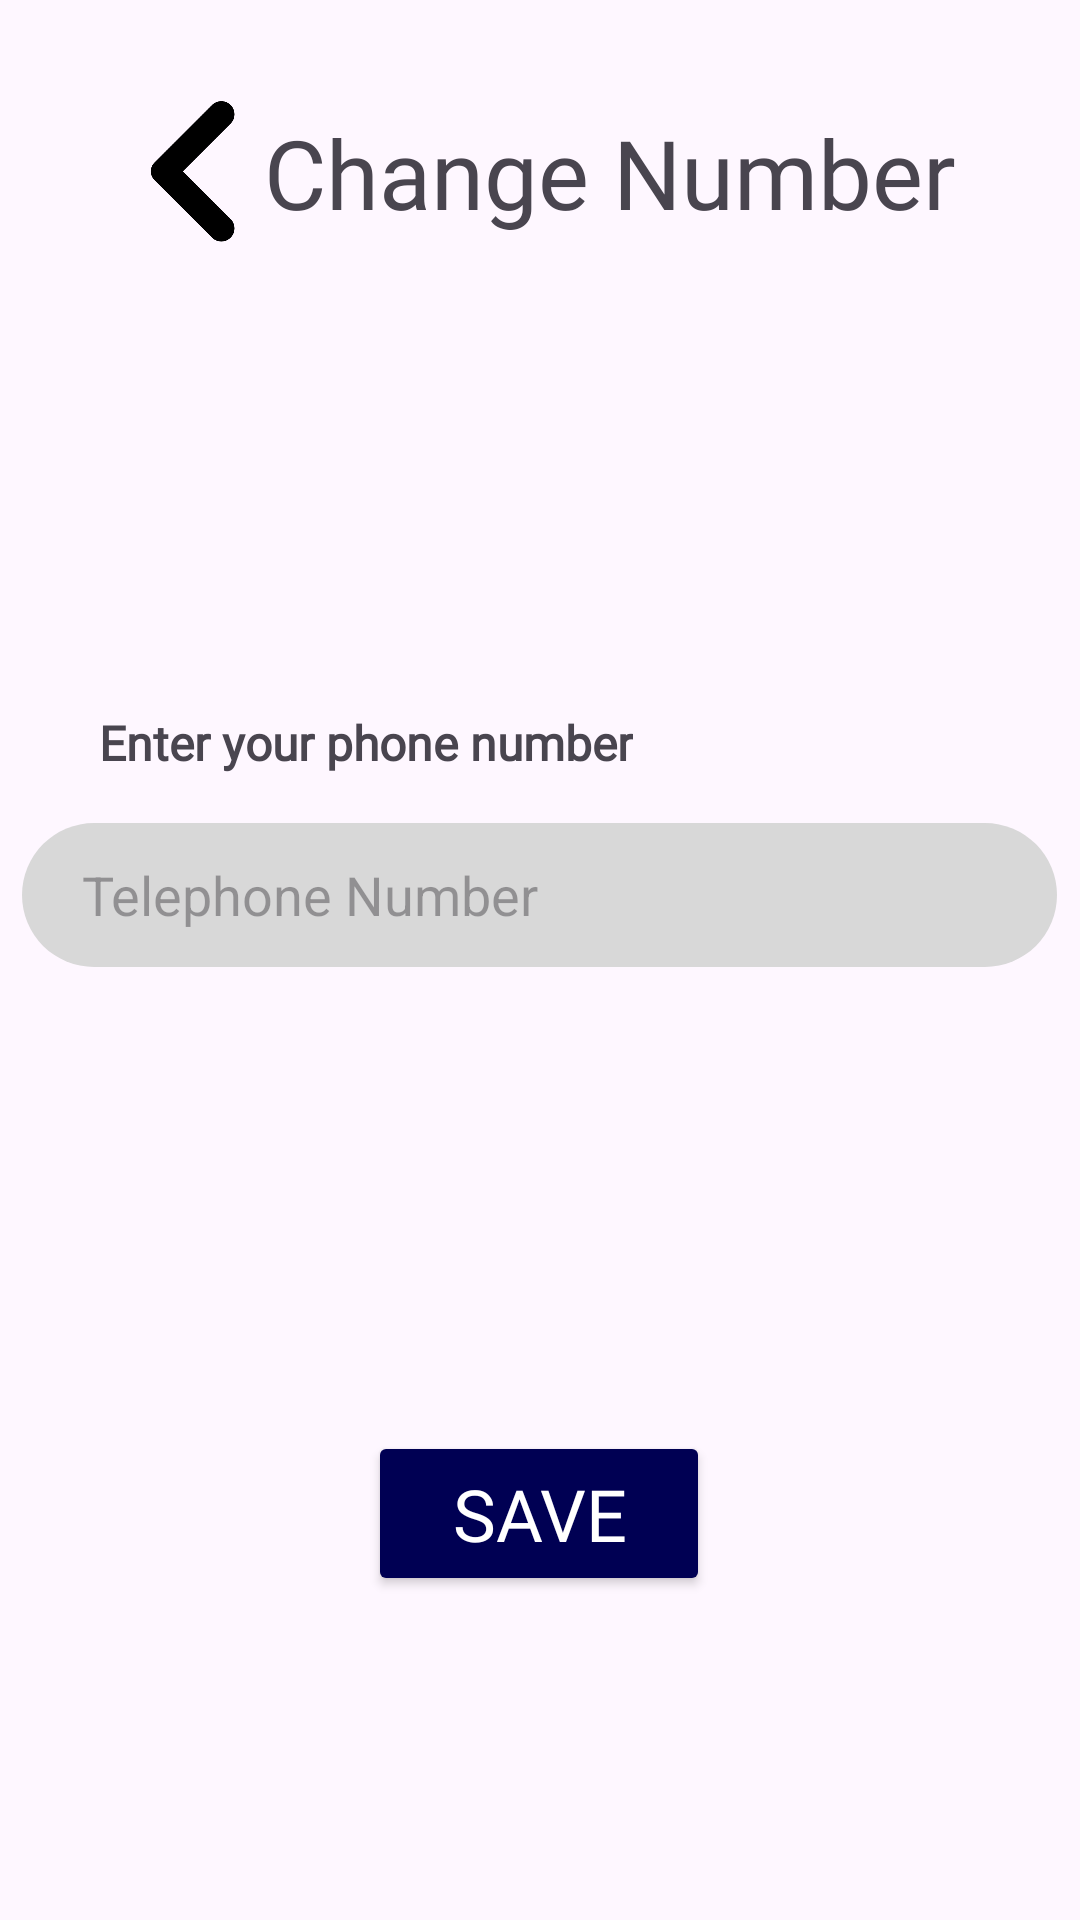

Write the Android layout XML for this screen, with the resource values it uses.
<!-- AndroidManifest.xml: application theme Theme.Test6 -->
<!-- res/layout/activity_change_number.xml -->
<?xml version="1.0" encoding="utf-8"?>
<androidx.constraintlayout.widget.ConstraintLayout xmlns:android="http://schemas.android.com/apk/res/android"
    xmlns:app="http://schemas.android.com/apk/res-auto"
    xmlns:tools="http://schemas.android.com/tools"
    android:id="@+id/main"
    android:layout_width="match_parent"
    android:layout_height="match_parent"
    tools:context=".ChangeNumber">

    <ImageView
        android:id="@+id/change_number_backImage"
        android:layout_width="48dp"
        android:layout_height="48dp"
        android:layout_marginStart="40dp"
        android:layout_marginTop="20dp"
        android:onClick="GoToUserProfilefromChangeNumber"
        app:layout_constraintBottom_toBottomOf="parent"
        app:layout_constraintEnd_toEndOf="parent"
        app:layout_constraintHorizontal_bias="0.0"
        app:layout_constraintStart_toStartOf="parent"
        app:layout_constraintTop_toTopOf="parent"
        app:layout_constraintVertical_bias="0.022"
        app:srcCompat="@drawable/back" />

    <TextView
        android:id="@+id/change_number_textView"
        android:layout_width="wrap_content"
        android:layout_height="wrap_content"
        android:layout_marginTop="36dp"
        android:layout_marginEnd="44dp"
        android:fontFamily="@font/montserrat"
        android:text="Change Number"
        android:textSize="32sp"
        app:layout_constraintEnd_toEndOf="parent"
        app:layout_constraintHorizontal_bias="0.0"
        app:layout_constraintStart_toEndOf="@+id/change_number_backImage"
        app:layout_constraintTop_toTopOf="parent" />

    <TextView
        android:id="@+id/change_number_textView2"
        android:layout_width="wrap_content"
        android:layout_height="wrap_content"
        android:layout_marginTop="156dp"
        android:fontFamily="@font/montserrat"
        android:text="Enter your phone number"
        android:textSize="16sp"
        android:textStyle="bold"
        app:layout_constraintEnd_toEndOf="parent"
        app:layout_constraintHorizontal_bias="0.182"
        app:layout_constraintStart_toStartOf="parent"
        app:layout_constraintTop_toBottomOf="@+id/change_number_backImage" />

    <EditText
        android:id="@+id/change_number_editTextPhone"
        android:layout_width="345dp"
        android:layout_height="48dp"
        android:layout_marginTop="16dp"
        android:background="@drawable/roundcorner"
        android:ems="10"
        android:paddingStart="20dp"
        android:hint="Telephone Number"
        android:inputType="phone"
        app:layout_constraintEnd_toEndOf="parent"
        app:layout_constraintHorizontal_bias="0.483"
        app:layout_constraintStart_toStartOf="parent"
        app:layout_constraintTop_toBottomOf="@+id/change_number_textView2" />

    <Button
        android:id="@+id/change_number_BtnChangeNumber"
        android:layout_width="114dp"
        android:layout_height="55dp"
        android:layout_marginTop="136dp"
        android:fontFamily="@font/montserrat"
        android:text="Save"
        android:textColor="@color/white"
        android:onClick="ChangeNumberFunc"
        android:textSize="24sp"
        android:gravity="center"
        android:backgroundTint="#000053"
        app:layout_constraintBottom_toBottomOf="parent"
        app:layout_constraintEnd_toEndOf="parent"
        app:layout_constraintHorizontal_bias="0.498"
        app:layout_constraintStart_toStartOf="parent"
        app:layout_constraintTop_toBottomOf="@+id/change_number_editTextPhone"
        app:layout_constraintVertical_bias="0.148" />

</androidx.constraintlayout.widget.ConstraintLayout>


<!-- resources referenced by this layout -->
<resources>
  <!-- drawable back: png bitmap (drawable, 30708 bytes) -->
  <!-- drawable roundcorner (drawable) -->
  <?xml version="1.0" encoding="utf-8"?>
  <shape xmlns:android="http://schemas.android.com/apk/res/android">
      <solid android:color="#D8D8D8" /> 
      <corners android:radius="30dp" /> 
  </shape>
  <style name="Theme.Test6" parent="Base.Theme.Test6" />
  <style name="Base.Theme.Test6" parent="Theme.Material3.DayNight.NoActionBar">
          
          
      </style>
  <!-- not gathered from this repository: default colours our renderer supplied (Android Studio template values) -->
  <color name="white">#FFFFFFFF</color>
</resources>
